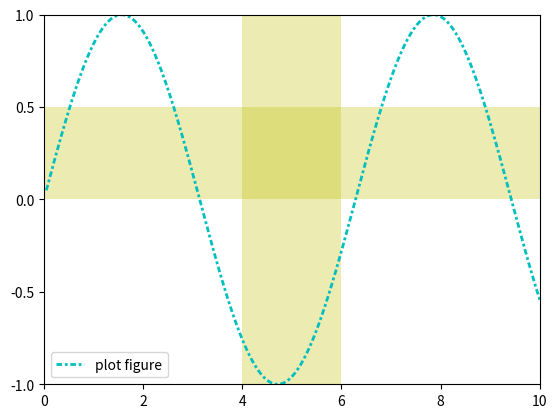

Generate this figure with matplotlib:
import matplotlib.pyplot as plt
import numpy as np

x = np.linspace(0.05, 10, 1000)
y = np.sin(x)

plt.plot(x, y, ls='-.', lw=2, c="c", label='plot figure', dashes=[2, 1, 1, 1])

plt.legend(loc="lower left")

plt.axvspan(xmin=4.0, xmax=6.0, facecolor="y", alpha=0.3)	# 绘制垂直于x轴的参考区域
plt.axhspan(ymin=0.0, ymax=0.5, facecolor="y", alpha=0.3)	# 绘制垂直于y轴的参考区域

plt.xlim(0.0, 10)
plt.locator_params(axis='x', nbins=6)
plt.ylim(-1.0, 1.0)
plt.locator_params(axis='y', nbins=5)

plt.show()